Run: headless pygame with SDL's dummy video driver; simulated clock (each Clock.tick advances the game by its frame time, no real sleeping); random seed 0; keys injected as events and as key.get_pressed() state; no mouse input.
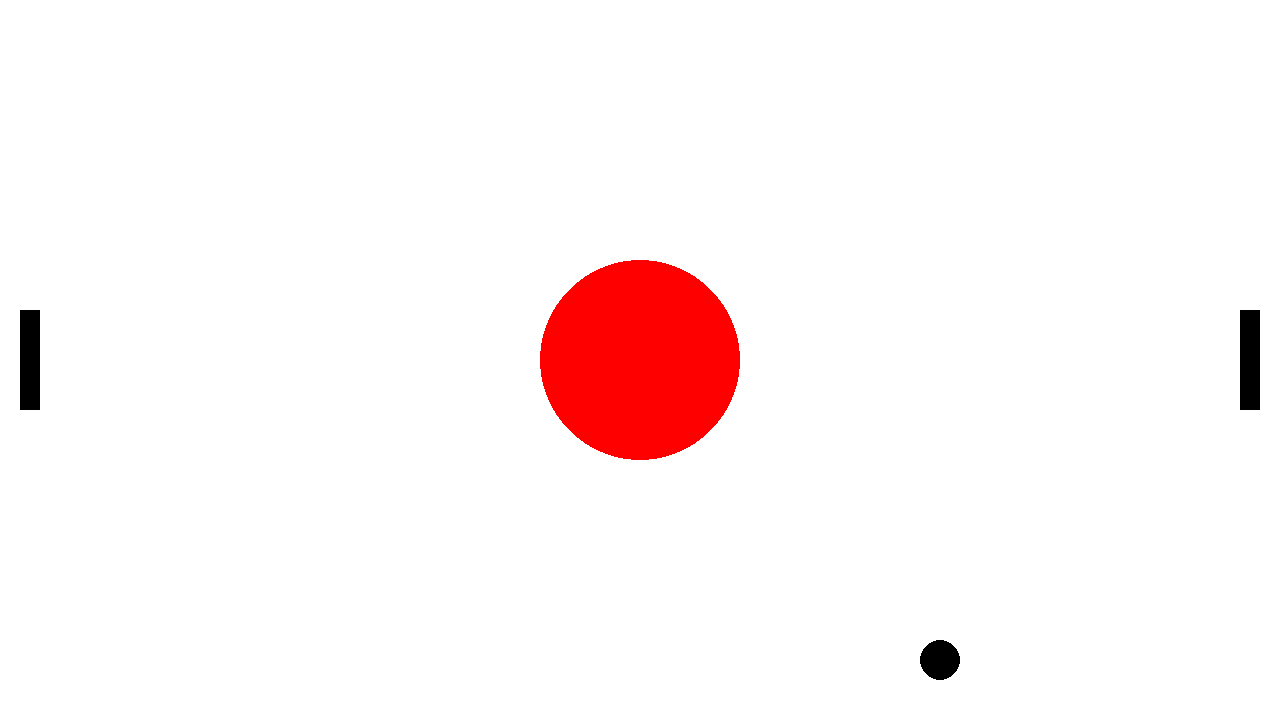
Frame 1 of 4 · flips 1–60 · no input
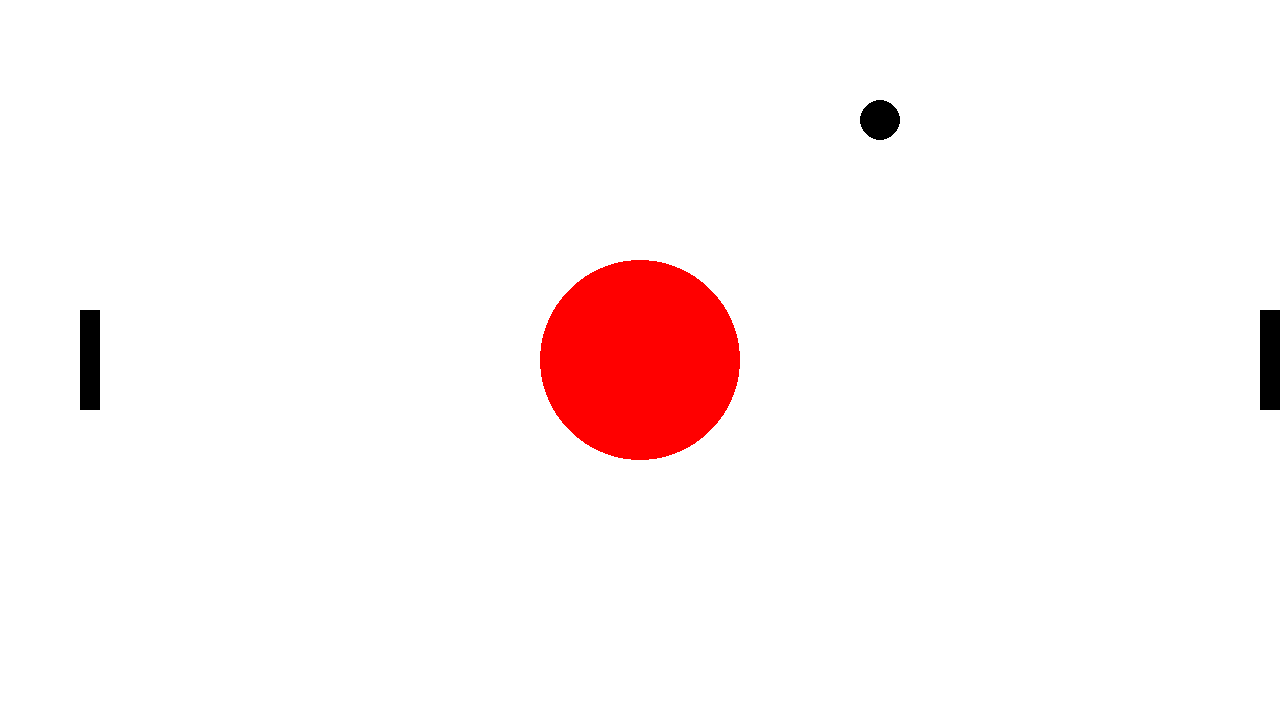
Frame 2 of 4 · flips 61–180 · tapped SPACE, RETURN · held RIGHT (→), D
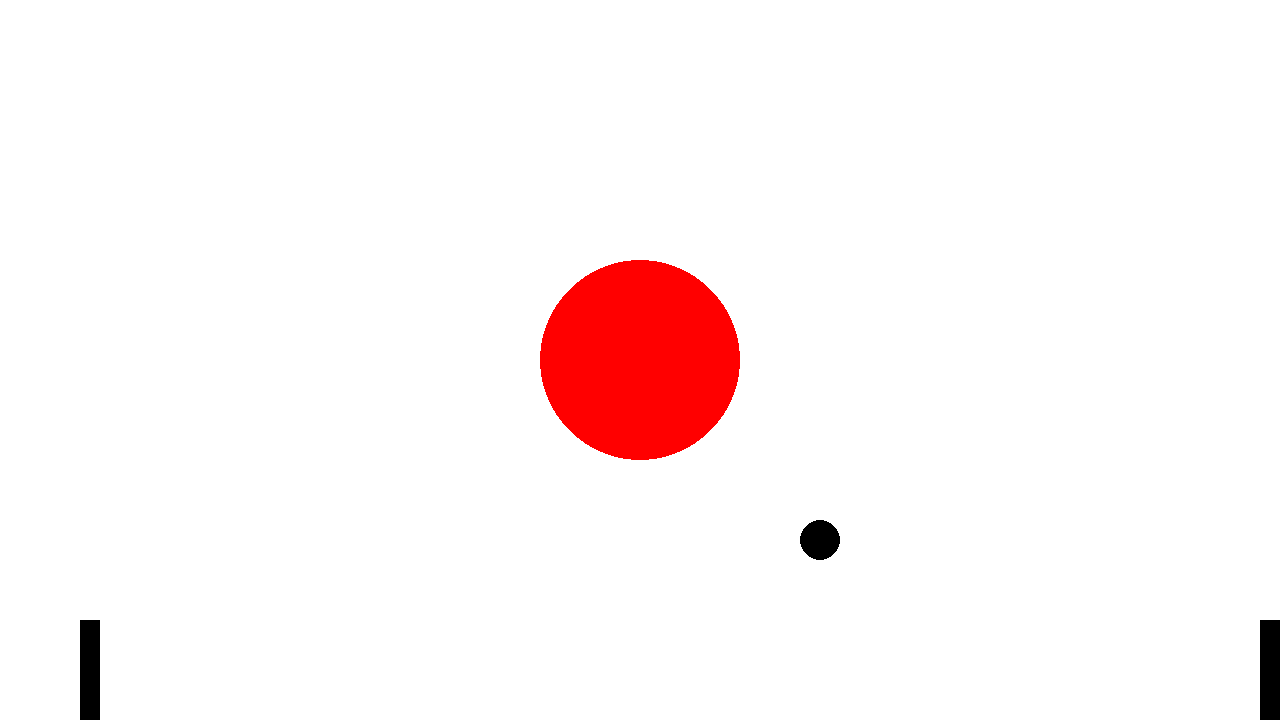
Frame 3 of 4 · flips 181–300 · held DOWN (↓), S
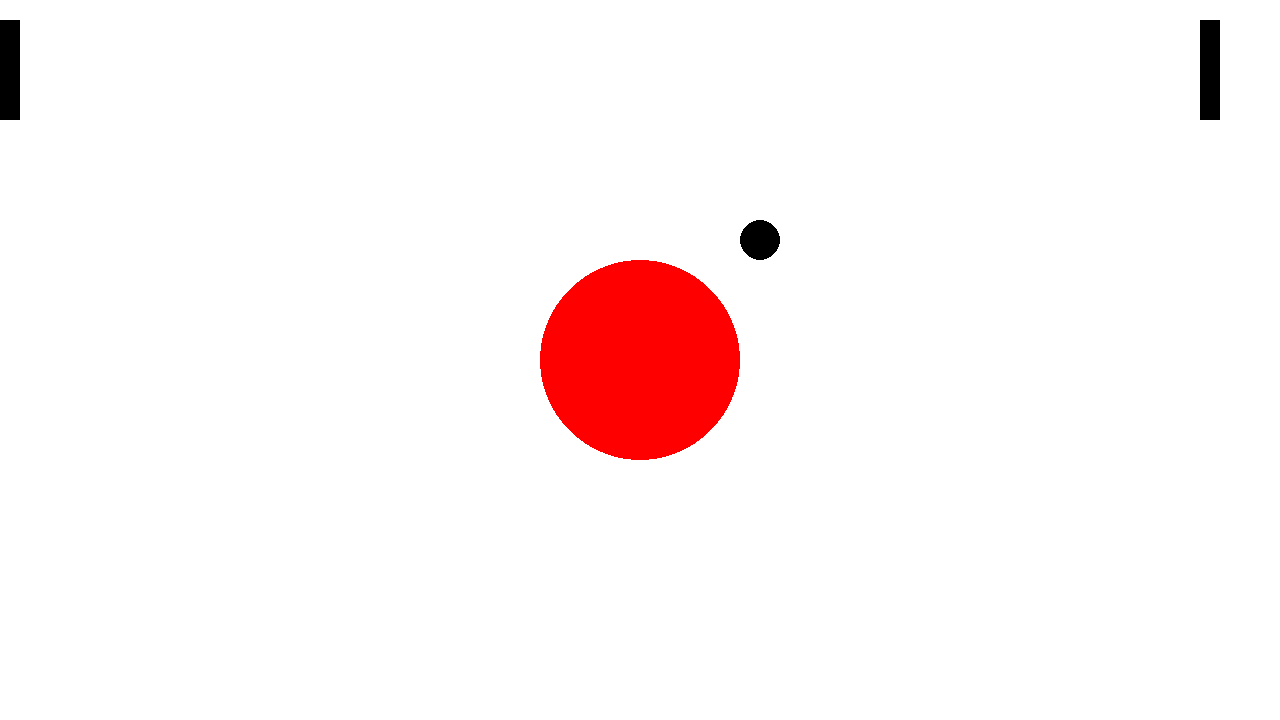
Frame 4 of 4 · flips 301–420 · held LEFT (←), A, UP (↑), W

The pygame program that drew these frames:

import pygame
import sys
from random import randint

pygame.init()

black = (0,0,0)
white = (255, 255, 255)
blue = (0,0,255)
red = (255, 0, 0)


screenWidth =  1280
screenHeight = 720
screen = pygame.display.set_mode((screenWidth, screenHeight))
squaresize = 100
screenSize = (screenWidth, screenHeight)
screenCenter = (screenWidth//2 , screenHeight//2)

stickWidth = 20
stickHeight = 100
stickSpeed = 5
stick_x = screenWidth - stickWidth #set intitial x-coordinate
stick_y = (screenHeight - stickHeight) // 2  # set initial y-coordinate

class AirHockeyStick:
    def __init__(self, x: int, y: int, player: int):
        self.x = x
        self.y = y
        self.width = 20
        self.height = 100
        self.speed = 5
        self.player = player

    def move_up(self):
        if self.y > 0:
            self.y -= self.speed

    def move_down(self):
        if self.y < screenHeight - self.height:
            self.y += self.speed
    
    def move_right(self):
        if self.player == 2:
            if self.x < (screenWidth - stickWidth):
                self.x += self.speed
        else:
            if self.x < (stickWidth*4):
                self.x += self.speed

    def move_left(self):
        if self.player == 2:
            if self.x > (screenWidth - (stickWidth*4)):
                self.x -= self.speed
        else:
            if self.x > 0:
                self.x -= self.speed

    def check_collision(self, puck):
        return (
            self.x < puck.x + puck.size and
            self.x + self.width > puck.x and
            self.y < puck.y + puck.size and
            self.y + self.height > puck.y
        )

class AirHockeyPuck:
    def __init__(self, x: int, y: int, size: int, speed_x: int, speed_y: int, colour = black) -> None:
        self.x = x
        self.y = y
        self.size = size
        self.speed_x = speed_x
        self.speed_y = speed_y
        self.colour = colour

    def startPuck(self):
        if self.checkWallCollisions() == 0 or self.checkWallCollisions() == screenWidth:
            self.x = screenWidth // 2
            self.y = screenHeight // 2
        else:
            pass

        self.x += self.speed_x
        self.y += self.speed_y


    def checkWallCollisions(self):
        if self.x - self.size < 0 or self.x + self.size > screenWidth:
            return self.x - self.size

        if self.y - self.size < 0 or self.y + self.size > screenHeight:
            self.speed_y = -self.speed_y


def puckScoreRight(puck: AirHockeyPuck) -> bool:
    if puck.checkWallCollisions() == 0:
        return True
    else:
        pass

def puckScoreLeft(puck: AirHockeyPuck) -> bool:
    if puck.checkWallCollisions() == screenWidth:
        return True
    else:
        pass

def scoreboard():
    pass


def checkCollisions(stick1: AirHockeyStick, stick2:AirHockeyStick, puck: AirHockeyPuck) -> None:
    puck.startPuck()
    puck.checkWallCollisions()

    # Check collisions with the sticks
    if stick1.check_collision(puck) or stick2.check_collision(puck):
        puck_speed = pygame.math.Vector2(puck.speed_x, puck.speed_y)

        # Calculate the collision normal vector based on the stick's orientation
        if stick1.check_collision(puck):
            collision_normal = pygame.math.Vector2(1, 0)  # Right stick
        else:
            collision_normal = pygame.math.Vector2(-1, 0)  # Left stick

        # Reflect the puck's velocity vector based on the collision normal
        puck_speed.reflect_ip(collision_normal)
        puck.speed_x = puck_speed.x
        puck.speed_y = puck_speed.y


def stickControls(stick: AirHockeyStick, controls: str):
    keys = pygame.key.get_pressed()

    if controls == 'arrows':
        if keys[pygame.K_UP]:
            stick.move_up()
        if keys[pygame.K_DOWN]:
            stick.move_down()
        if keys[pygame.K_RIGHT]:
            stick.move_right()
        if keys[pygame.K_LEFT]:
            stick.move_left()

    elif controls == 'wasd':
        if keys[pygame.K_w]:
            stick.move_up()
        if keys[pygame.K_s]:
            stick.move_down()
        if keys[pygame.K_d]:
            stick.move_right()
        if keys[pygame.K_a]:
            stick.move_left()
    
    else:
        print("error")


def drawBoard():
    screen.fill(white)
    pygame.draw.rect(screen, white, (0, 0, screenWidth, squaresize))
    pygame.draw.circle(screen, red, (screenWidth//2, screenHeight//2), 100)


stick1 = AirHockeyStick((screenWidth - (stickWidth*2)), stick_y, 2)
stick2 = AirHockeyStick((stickWidth), stick_y, 1)
puck = AirHockeyPuck((screenWidth//2),(screenHeight//2), 20, 5, 5)

counter1 = 0
counter2 = 0

running = True

while running:
    for event in pygame.event.get():
        if event.type == pygame.QUIT:
            sys.exit()

    keys = pygame.key.get_pressed()

    stickControls(stick1, 'arrows')
    stickControls(stick2, 'wasd')


    checkCollisions(stick1, stick2, puck)

    if puckScoreRight(puck):
        counter1 += 1
    if puckScoreLeft(puck):
        counter2 += 1

    if counter1 == 5 or counter2 == 5:
        print("Game ends")
        running = False


    drawBoard()
    pygame.draw.rect(screen, black, (stick1.x, stick1.y, stick1.width, stick1.height))
    pygame.draw.rect(screen, black, (stick2.x, stick2.y, stick2.width, stick2.height))
    pygame.draw.circle(screen, puck.colour, (int(puck.x), int(puck.y)), puck.size)
    pygame.display.flip()
